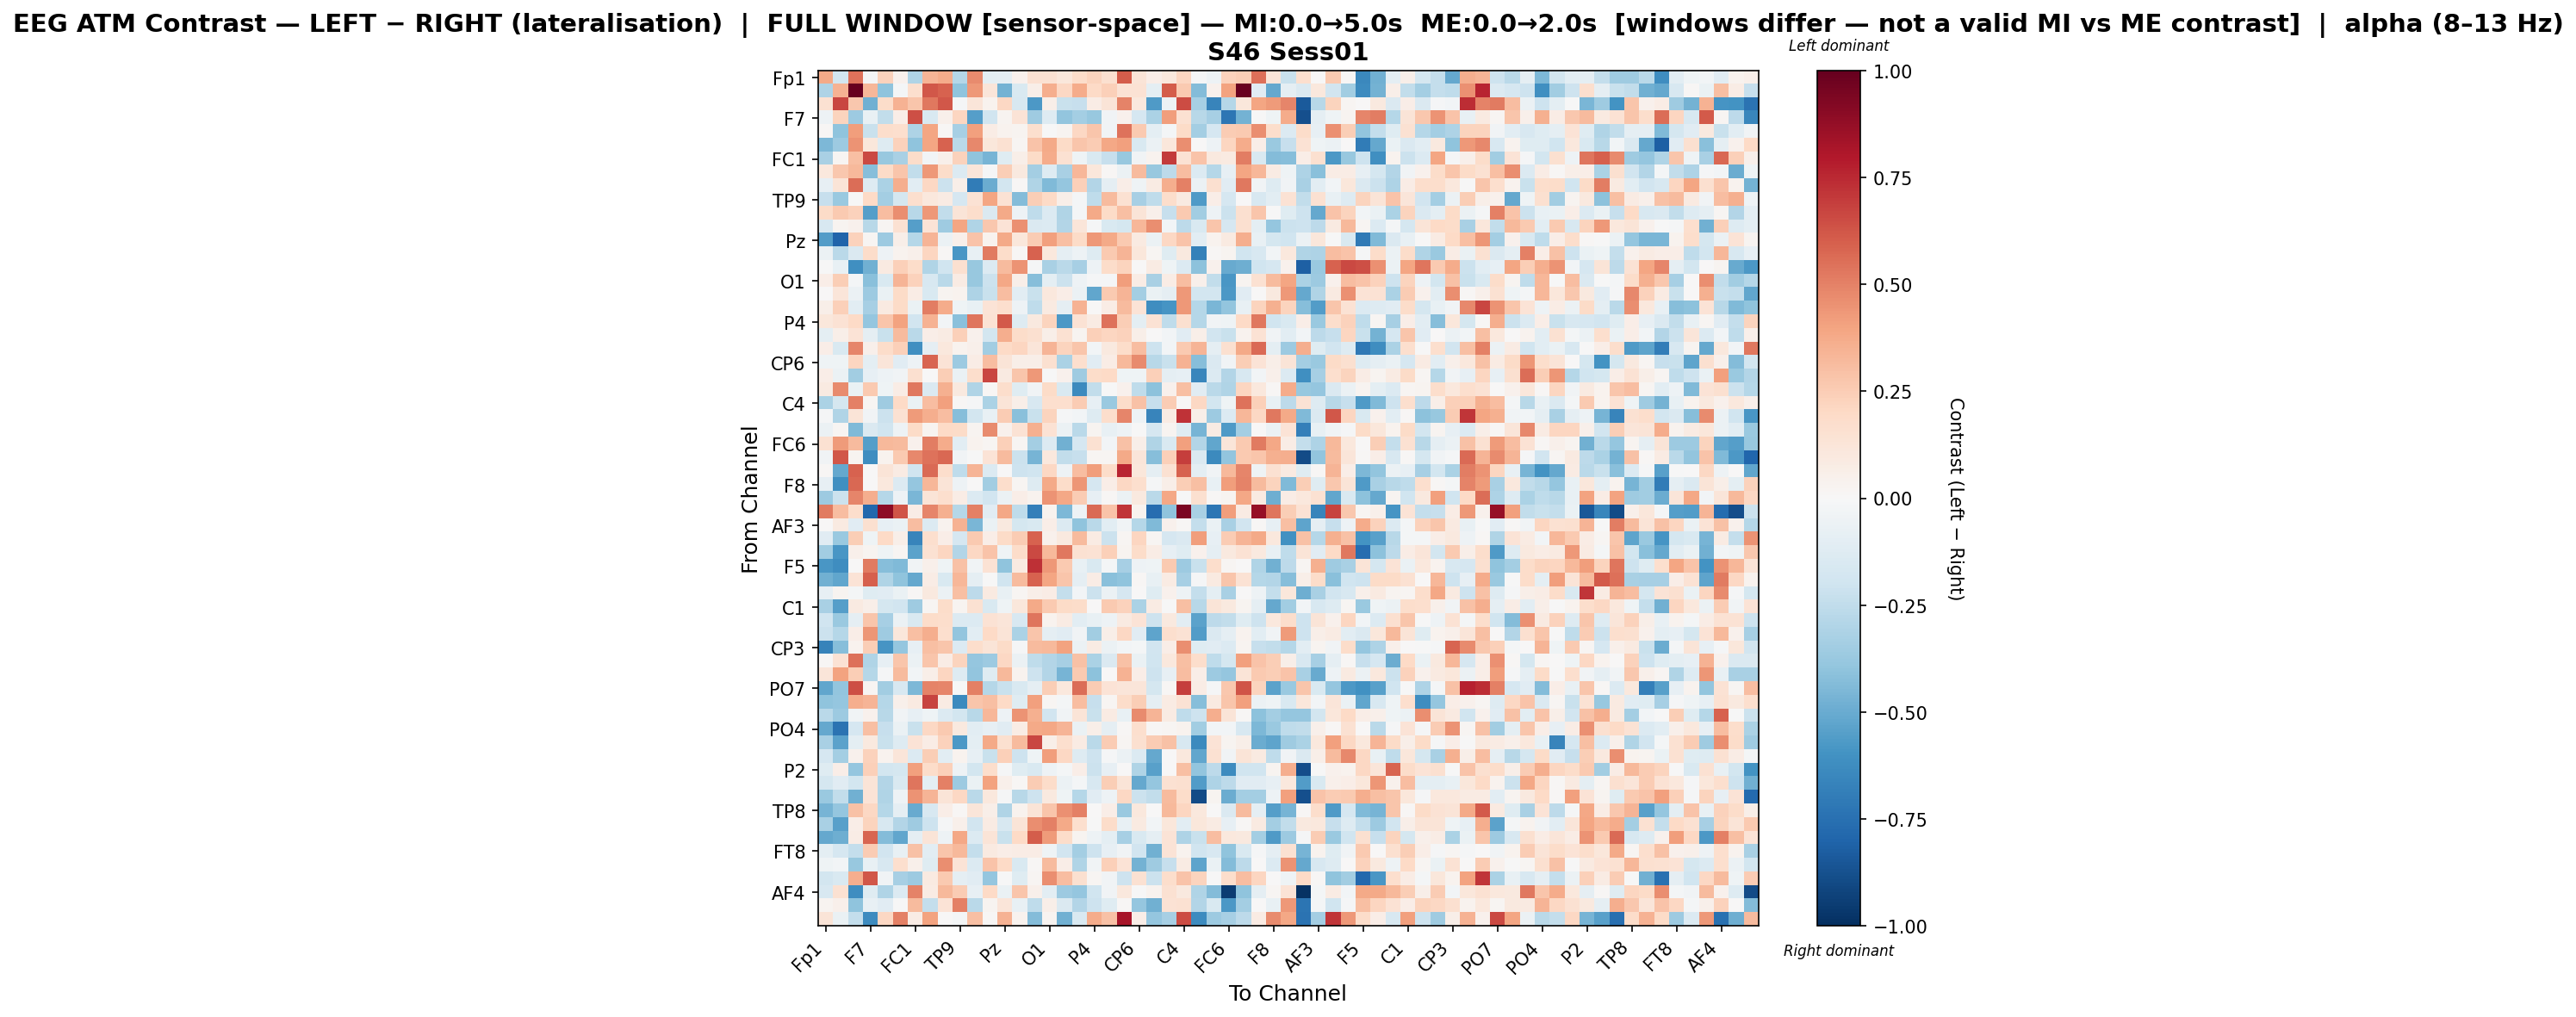

Data behind this chart, as committed beside it:
, Fp1, Fz, F3, F7, FT9, FC5, FC1, C3, T7, TP9, CP5, CP1, Pz, P3, P7, O1, Oz, O2, P4, P8, TP10, CP6, CP2
Fp1, 0.3801, -0.1874, 0.5454, -0.008252, 0.2319, 0.04324, -0.2972, 0.3419, 0.3688, -0.2845, 0.4723, -0.09889, -0.09141, 0.04232, 0.1498, 0.1558, 0.1142, 0.1832, 0.2219, 0.1601, 0.6051, 0.1251, 0.06756
Fz, -0.3098, 0.3508, 1.0, 0.3293, -0.4037, -0.01728, 0.1675, 0.6217, 0.5874, -0.4004, 0.4304, 0.1215, -0.473, -0.1554, 0.05627, 0.365, 0.205, 0.3715, 0.1964, 0.2362, 0.1433, 0.1425, -0.09384
F3, 0.1557, 0.6665, 0.2687, -0.4791, 0.1834, 0.35, 0.2747, 0.5295, 0.6193, -0.01091, 0.1191, 0.03465, 0.21, -0.1597, -0.5754, 0.05663, -0.224, -0.234, 0.07624, 0.1321, 0.4976, 0.1077, -0.5625
F7, -0.04769, 0.2257, -0.3615, -0.07795, -0.2444, 0.07021, 0.6423, -0.1554, 0.05152, 0.2112, -0.5489, -0.1957, 0.0305, 0.1373, -0.3558, -0.1313, -0.3958, -0.3396, -0.379, -0.03505, 0.04542, -0.1665, -0.3197
FT9, 0.009294, -0.4027, 0.4191, -0.2232, 0.1789, 0.1662, -0.3061, 0.3932, 0.01454, -0.3349, 0.4123, 0.07324, 0.0335, 0.02525, 0.1667, -0.005727, 0.02875, 0.2097, 0.2739, -0.03155, 0.5441, 0.264, -0.0984
FC5, -0.4455, -0.3614, 0.4521, 0.1164, -0.1316, 0.2304, -0.3998, 0.3958, 0.5876, -0.2706, 0.4801, 0.1161, 0.1544, 0.01953, 0.2843, 0.3793, 0.1911, 0.2735, 0.2515, 0.3836, 0.4107, -0.1524, -0.05948
FC1, -0.3277, 0.01893, 0.3015, 0.6612, -0.3778, -0.3207, 0.1836, -0.02955, 0.04787, 0.231, -0.4017, -0.4671, -0.1192, 0.05838, 0.1931, 0.3725, 0.1558, -0.04175, -0.1488, -0.2276, -0.3812, -0.03274, 0.0358
C3, 0.1067, 0.2717, 0.3206, -0.4287, 0.1923, 0.281, -0.248, 0.4308, 0.1861, -0.136, 0.1197, -0.01178, 0.2469, 0.09871, -0.3427, -0.1263, -0.3271, 0.3296, 0.1098, 0.01459, -0.06108, 0.3191, -0.3821
T7, -0.07951, 0.132, 0.5575, -0.1304, -0.3127, 0.3594, -0.1078, 0.21, -0.2134, 0.06101, -0.7008, -0.4983, -0.1838, 0.01221, -0.3005, -0.4445, -0.3895, 0.2376, -0.2961, -0.09003, 0.06733, -0.04239, 0.0786
TP9, -0.2284, -0.3746, -0.00296, 0.1971, -0.3386, -0.172, 0.1646, 0.1016, 0.08121, -0.1645, 0.1424, 0.3971, 0.1408, -0.4308, 0.2453, 0.2006, 0.0581, -0.01678, -0.2523, 0.3196, 0.1552, -0.3356, -0.2567
CP5, 0.1953, 0.2637, 0.2274, -0.5476, 0.3093, 0.4673, -0.2743, 0.4352, -0.2469, 0.1254, 0.1756, -0.1478, 0.3775, -0.04853, -0.2507, -0.1395, -0.3013, -0.01798, 0.3793, 0.1953, 0.302, 0.1291, 0.05439
CP1, -0.1584, 0.02601, 0.04242, -0.2787, 0.02192, 0.1509, -0.5528, 0.139, -0.3541, 0.3917, -0.3027, 0.2695, 0.1357, 0.4585, -0.1458, -0.1351, -0.2911, 0.1179, -0.01405, -0.1517, -0.1736, 0.3302, 0.4673
Pz, -0.5576, -0.8022, 0.2315, 0.01792, -0.3647, 0.05506, -0.282, 0.3431, -0.06228, 0.04968, 0.284, 0.03225, 0.3771, 0.1134, 0.2511, 0.4122, 0.3041, 0.1876, 0.4371, 0.3779, 0.2626, 0.09259, -0.05801
P3, -0.05741, -0.2668, -0.1447, 0.1844, -0.04872, 0.0375, 0.05008, 0.2122, 0.009251, -0.5848, -0.07172, 0.5216, 0.1865, 0.0121, 0.5896, 0.1019, -0.0896, -0.04707, -0.1311, 0.2601, 0.3401, 0.1123, 0.01725
P7, -0.005582, -0.07692, -0.6171, -0.4813, 0.09197, 0.2393, 0.182, -0.2972, -0.2031, 0.1624, -0.3814, -0.1371, 0.3177, 0.4527, -0.01254, -0.3207, -0.2668, -0.3353, -0.04883, 0.18, 0.2189, 0.004847, 0.08455
O1, 0.0645, 0.2424, -0.01808, -0.419, -0.1554, 0.3372, 0.234, -0.1573, -0.2713, 0.08072, -0.382, -0.2127, 0.3842, 0.05597, -0.4255, -0.09774, -0.2186, -0.05411, -0.008961, -0.01335, 0.4207, 0.07441, -0.3262
Oz, 0.00365, 0.1229, -0.05708, -0.3646, -0.06855, 0.1876, 0.07594, -0.1544, 0.02905, 0.03808, -0.3092, -0.2191, 0.3102, -0.107, -0.2259, 0.1086, 0.06474, -0.05728, -0.5216, 0.258, 0.3371, -0.3388, -0.06961
O2, 0.06176, 0.2355, -0.1035, -0.3301, 0.08635, 0.188, -0.06472, 0.5148, 0.372, -0.04367, -0.07346, 0.1389, 0.1684, -0.04735, -0.2519, 0.09004, -0.09091, 0.3491, 0.007246, 0.07081, 0.3192, 0.138, -0.619
P4, 0.1147, 0.1412, 0.2002, -0.3862, 0.2751, 0.3998, -0.1891, 0.3492, -0.0256, -0.4165, 0.5342, 0.1421, 0.6105, -0.1301, 0.09802, 0.2216, -0.5742, 0.1453, 0.08113, 0.5412, 0.2484, -0.09406, 0.1475
P8, -0.1001, 0.06249, 0.1363, -0.09143, -0.221, 0.3164, -0.2697, 0.06672, 0.07991, 0.2348, 0.04082, -0.1851, 0.3594, 0.1813, 0.1611, 0.06235, 0.1559, 0.0276, 0.2356, 0.212, 0.2299, 0.06082, 0.002161
TP10, 0.0692, -0.151, 0.4902, 0.04895, 0.1826, 0.2409, -0.6145, -0.08728, 0.1023, 0.03752, 0.0519, -0.347, 0.1983, 0.2166, 0.1225, 0.3428, 0.2223, 0.2782, -0.02676, 0.1014, 0.1834, 0.3098, -0.2085
CP6, -0.04557, -0.03935, 0.2139, -0.1008, 0.1187, -0.1158, -0.05, 0.5824, 0.1358, -0.3644, 0.07808, 0.3051, 0.1306, 0.0602, 0.0624, 0.1625, -0.3161, 0.1684, -0.1119, 0.07685, 0.3258, 0.471, -0.2753
CP2, 0.06647, -0.06181, -0.3467, -0.08446, -0.05324, -0.03291, 0.1594, 0.004437, 0.2457, -0.06748, 0.1739, 0.669, 0.08692, 0.2787, 0.4335, -0.002649, 0.04406, -0.3576, 0.1814, 0.2028, -0.0436, -0.04526, 0.2385
Cz, 0.09193, 0.4749, -0.0636, 0.2653, -0.03945, 0.07372, 0.5304, -0.142, 0.3518, 0.09818, -0.2984, 0.008818, 0.1789, -0.1245, -0.03829, 0.1878, -0.1556, -0.6346, -0.2431, -0.001478, 0.04273, -0.2519, -0.4117
C4, -0.3178, -0.173, 0.5064, 0.02252, -0.3541, 0.1962, -0.06397, 0.3091, 0.4099, 0.01125, -0.01424, -0.3197, 0.1271, 0.05749, -0.1599, 0.1679, 0.1647, 0.2535, -0.07897, -0.3721, 0.1844, 0.2947, -0.2287
T8, -0.007914, -0.2974, 0.1328, -0.03137, -0.2117, 0.1499, 0.4268, 0.3665, 0.3116, -0.4273, -0.181, -0.07513, 0.2501, -0.4173, -0.2239, 0.2205, -0.01341, -0.02917, -0.1271, 0.1795, 0.4849, -0.0485, -0.6573
FT10, -0.05479, 0.02243, -0.4376, -0.1424, -0.1972, -0.0525, 0.1879, 0.02896, 0.201, 0.1896, 0.02633, 0.4765, 0.04165, 0.148, 0.3563, 0.1478, -0.05608, -0.2684, 0.02695, -0.07199, -0.04756, -0.004537, -0.1682
FC6, 0.151, 0.4259, 0.3159, -0.5476, 0.327, 0.3167, 0.0454, 0.5123, 0.3748, -0.1019, 0.03268, 0.01648, 0.2366, 0.0194, -0.3429, -0.1398, -0.4802, -0.169, 0.1539, -0.02893, 0.296, 0.06002, -0.2974
FC2, -0.03299, 0.6186, 0.02418, -0.6225, 0.03521, 0.2631, 0.4822, 0.5441, 0.5725, -0.03136, -0.0005588, 0.1335, 0.3188, -0.2144, -0.4654, 0.1077, -0.2476, -0.2297, 0.02166, 0.02022, 0.3824, 0.122, -0.4278
F4, 0.01368, -0.511, 0.5932, 0.003958, 0.1292, 0.08014, -0.2026, 0.5667, 0.173, -0.2505, 0.3424, -0.1352, 0.004315, -0.2043, -0.2008, 0.2038, -0.05455, 0.3115, 0.4218, 0.1849, 0.7595, 0.117, -0.08715
F8, -0.08017, -0.6142, 0.5779, 0.006243, 0.1079, -0.1345, -0.3892, 0.3346, 0.13, -0.04994, 0.006789, -0.3446, 0.1744, 0.021, -0.1263, 0.3813, 0.1863, 0.4404, -0.1706, 0.06334, 0.2044, 0.169, -0.01502
Fp2, -0.3672, -0.2152, 0.4909, 0.365, -0.2827, -0.05142, -0.457, 0.1264, 0.1657, 0.07389, -0.1405, -0.194, -0.06032, 0.06564, 0.03723, 0.4461, 0.3852, 0.2502, -0.08167, 0.01077, -0.05648, 0.1012, -0.2679
AF7, 0.5221, 0.308, 0.1789, -0.7847, 0.8906, 0.6273, 0.0735, 0.4879, 0.3535, -0.2843, 0.5055, -0.1138, 0.3865, -0.2537, -0.6866, 0.03494, -0.4515, -0.05112, 0.567, 0.2863, 0.7181, 0.03812, -0.7617
AF3, 0.0, 0.09331, -0.1121, 0.1604, -0.08481, -0.067, 0.3071, -0.1375, 0.03802, 0.3467, -0.4554, -0.06487, 0.101, -0.1771, -0.1535, 0.06376, -0.1385, -0.4046, -0.2697, -0.1083, -0.0371, -0.282, -0.4445
AFz, -0.1152, -0.3743, 0.2429, -0.04021, 0.1985, 0.05616, -0.6585, 0.1678, 0.06885, -0.1687, 0.2608, 0.06342, 0.1927, 0.2551, 0.5869, 0.03959, 0.0944, 0.3136, 0.08518, -0.2141, 0.02332, 0.2112, 0.0196
F1, -0.35, -0.5782, 0.04905, 0.02348, -0.04502, 0.02333, -0.5336, 0.1556, 0.2176, -0.2894, 0.2097, 0.2862, -0.04313, 0.1854, 0.6588, 0.3219, 0.5312, 0.1561, 0.1413, 0.2421, 0.02586, 0.1819, 0.07213
F5, -0.579, -0.6223, 0.0, 0.5213, -0.424, -0.445, -0.0347, 0.05314, -0.04167, 0.2952, -0.03799, 0.1435, -0.3987, 0.09283, 0.7267, 0.4374, 0.2611, -0.07181, -0.1559, -0.0228, -0.3351, -0.05078, -0.03936
FT7, -0.4782, -0.5176, 0.1383, 0.6004, -0.2975, -0.4048, -0.5134, 0.07228, -0.1496, 0.3341, -0.08639, -0.004167, -0.1976, 0.3184, 0.5889, 0.3907, 0.2781, -0.08936, 0.07255, -0.4178, -0.401, 0.01562, -0.0753
FC3, -0.07962, 0.02765, -0.02282, -0.1233, -0.1145, -0.06667, 0.0132, 0.09812, -0.05666, 0.3027, -0.2592, 0.08615, -0.07315, 0.01595, 0.05741, 0.07048, -0.2344, -0.02891, -0.2173, -0.05598, -0.1646, 0.006245, -0.1186
C1, -0.3215, -0.5476, 0.09209, 0.06065, -0.1735, -0.1897, -0.3546, 0.01623, 0.1798, 0.02422, 0.1514, -0.1503, -0.04414, 0.1165, 0.3772, 0.2601, 0.1894, 0.1828, 0.003011, 0.2628, 0.2268, -0.3128, 0.07872
C5, -0.1991, -0.3711, -0.0888, 0.2784, -0.3303, -0.05837, -0.1524, 0.1861, 0.1786, -0.1375, -0.1343, 0.1442, 0.1229, -0.1567, 0.5365, 0.03219, 0.07881, -0.1038, -0.07548, -0.04726, 0.08985, 0.136, -0.2044
TP7, -0.2131, -0.2859, 0.06568, 0.4413, -0.3521, 0.1122, 0.3011, 0.36, 0.1694, -0.3958, -0.1081, 0.1973, 0.1305, -0.3136, 0.2775, -0.08927, -0.1121, -0.03678, -0.3487, 0.05875, 0.2067, -0.1143, -0.5283
CP3, -0.6704, -0.425, 0.03825, 0.2423, -0.5903, -0.3901, -0.08581, 0.3039, 0.2744, -0.1367, 0.1778, 0.1275, 0.1946, -0.01004, 0.3141, 0.327, 0.4059, -0.05523, 0.08365, -0.05624, -0.02598, -0.02284, -0.1891
P1, 0.01001, 0.1454, 0.5533, -0.2987, -0.08214, 0.2793, -0.06124, 0.2766, 0.0729, 0.2212, -0.3891, -0.3626, 0.2039, -0.05665, -0.2547, -0.2915, -0.3304, 0.293, -0.3181, -0.1437, 0.2918, -0.0654, -0.1966
P5, 0.1225, 0.406, 0.2478, -0.2823, -0.008858, 0.3203, -0.03101, 0.06084, 0.2171, -0.1307, -0.3916, -0.1182, 0.3221, 0.03666, -0.205, -0.2931, -0.4614, 0.2585, -0.4083, 0.00139, 0.3438, 0.06815, -0.2034
PO7, -0.5217, -0.3925, 0.6411, 0.02237, -0.3438, -0.1579, -0.4469, 0.4951, 0.4903, -0.003764, 0.5046, -0.284, -0.2241, -0.1504, -0.09262, 0.2433, 0.1052, 0.5592, 0.2567, 0.1332, 0.1197, 0.121, -0.1787
PO3, -0.404, -0.3875, 0.3622, 0.3393, -0.288, 0.05048, 0.08685, 0.6767, 0.08351, -0.6336, 0.2789, 0.3, 0.1979, -0.1232, 0.4082, 0.02287, -0.02291, 0.3099, -0.2322, 0.01794, 0.1833, 0.2475, -0.08922
POz, -0.2713, -0.3594, -0.03745, 0.04681, -0.2793, -0.03286, -0.08529, -0.04581, -0.1392, -0.1847, -0.2803, 0.3324, -0.05015, 0.4529, 0.3519, -0.1937, -0.03243, 0.1307, -0.224, 0.08096, -0.07216, 0.4711, 0.3397
PO4, -0.5115, -0.7362, -0.171, 0.3041, -0.2303, -0.06957, -0.2263, 0.2049, 0.26, 0.09976, -0.1029, -0.08336, -0.1114, 0.0738, 0.3815, 0.386, 0.3436, -0.06821, 0.06171, -0.08657, 0.01551, 0.1652, 0.01104
PO8, -0.3275, -0.5326, -0.09761, 0.1013, -0.2217, -0.1297, 0.1343, 0.07455, 0.2329, -0.5723, -0.09544, 0.38, 0.1619, 0.3139, 0.6659, 0.05836, 0.1642, 0.08216, -0.267, 0.2547, 0.02343, 0.1593, 0.2562
P6, -0.1698, -0.3367, 0.04432, 0.2294, 0.03253, 0.1221, -0.1364, 0.2442, -0.1044, 0.03338, -0.08392, -0.2257, 0.2376, -0.2084, -0.04137, 0.4149, 0.2048, -0.1271, -0.2086, -0.009247, -0.05739, -0.1354, -0.5119
P2, -0.1224, 0.06718, -0.3831, 0.2367, -0.1866, -0.1768, 0.4123, 0.1835, 0.2368, -0.05004, -0.1856, 0.173, -0.008422, -0.1173, -0.156, -0.05394, -0.02315, 0.06763, -0.2141, -0.07984, 0.000305, -0.3046, -0.5403
CPz, -0.1726, -0.1094, -0.181, 0.1251, -0.2961, -0.1487, 0.5345, -0.1006, 0.5051, -0.3668, -0.06893, 0.4009, 0.0481, 0.01101, 0.2548, 0.1861, -0.05898, -0.02211, -0.1599, 0.2498, 0.13, -0.5126, -0.3869
CP4, -0.3693, -0.2484, -0.4809, 0.1356, -0.3029, -0.0503, 0.4528, 0.338, 0.1284, 0.2032, -0.2674, 0.1027, -0.01054, -0.2789, -0.2049, 0.09844, -0.04381, -0.2817, -0.1158, -0.05225, 0.2061, -0.2133, -0.248
TP8, -0.4681, -0.3886, 0.292, 0.209, -0.2831, -0.08794, -0.5075, -0.1611, 0.06421, 0.01503, 0.1221, 0.05928, -0.2995, 0.03315, 0.1255, 0.274, 0.4594, 0.506, 0.0008235, 0.06647, -0.3692, 0.1063, 0.004414
C2, -0.3269, -0.5405, 0.06962, 0.2257, -0.1574, -0.2952, -0.3541, -0.2043, -0.008682, 0.05415, -0.1932, 0.08387, -0.1596, 0.1314, 0.4624, 0.5035, 0.3781, 0.1668, -0.005546, 0.1798, -0.07165, 0.08957, -0.0282
FC4, -0.512, -0.4882, 0.07197, 0.5853, -0.431, -0.5195, -0.09064, 0.132, -0.04973, 0.3887, -0.134, 0.131, -0.2218, 0.2008, 0.6076, 0.4259, 0.1814, 0.02605, -0.04732, -0.1005, -0.3286, -0.1508, -0.09274
FT8, -0.09689, -0.1659, -0.2377, 0.2513, -0.1908, -0.07434, 0.2899, -0.1051, 0.2791, 0.326, -0.2405, 0.08953, 0.06672, 0.07528, 0.07314, -0.03972, -0.1912, -0.3432, -0.2094, -0.08575, -0.03334, -0.1911, -0.483
F6, -0.03916, -0.0269, -0.3816, -0.07306, -0.1587, 0.1717, 0.0501, -0.1245, 0.4641, 0.1358, -0.1332, 0.2851, 0.2017, -0.1531, 0.01275, 0.3137, 0.06357, -0.3029, -0.03875, 0.239, 0.1351, -0.4752, -0.3575
AF8, -0.1871, -0.1557, 0.3605, 0.6223, -0.0383, -0.3359, -0.3624, 0.086, 0.2644, -0.09174, -0.1145, -0.3841, -0.00519, -0.1211, 0.0223, 0.4661, 0.3088, 0.1573, 0.02298, -0.03144, -0.2072, 0.1495, -0.2132
... 3 more rows
